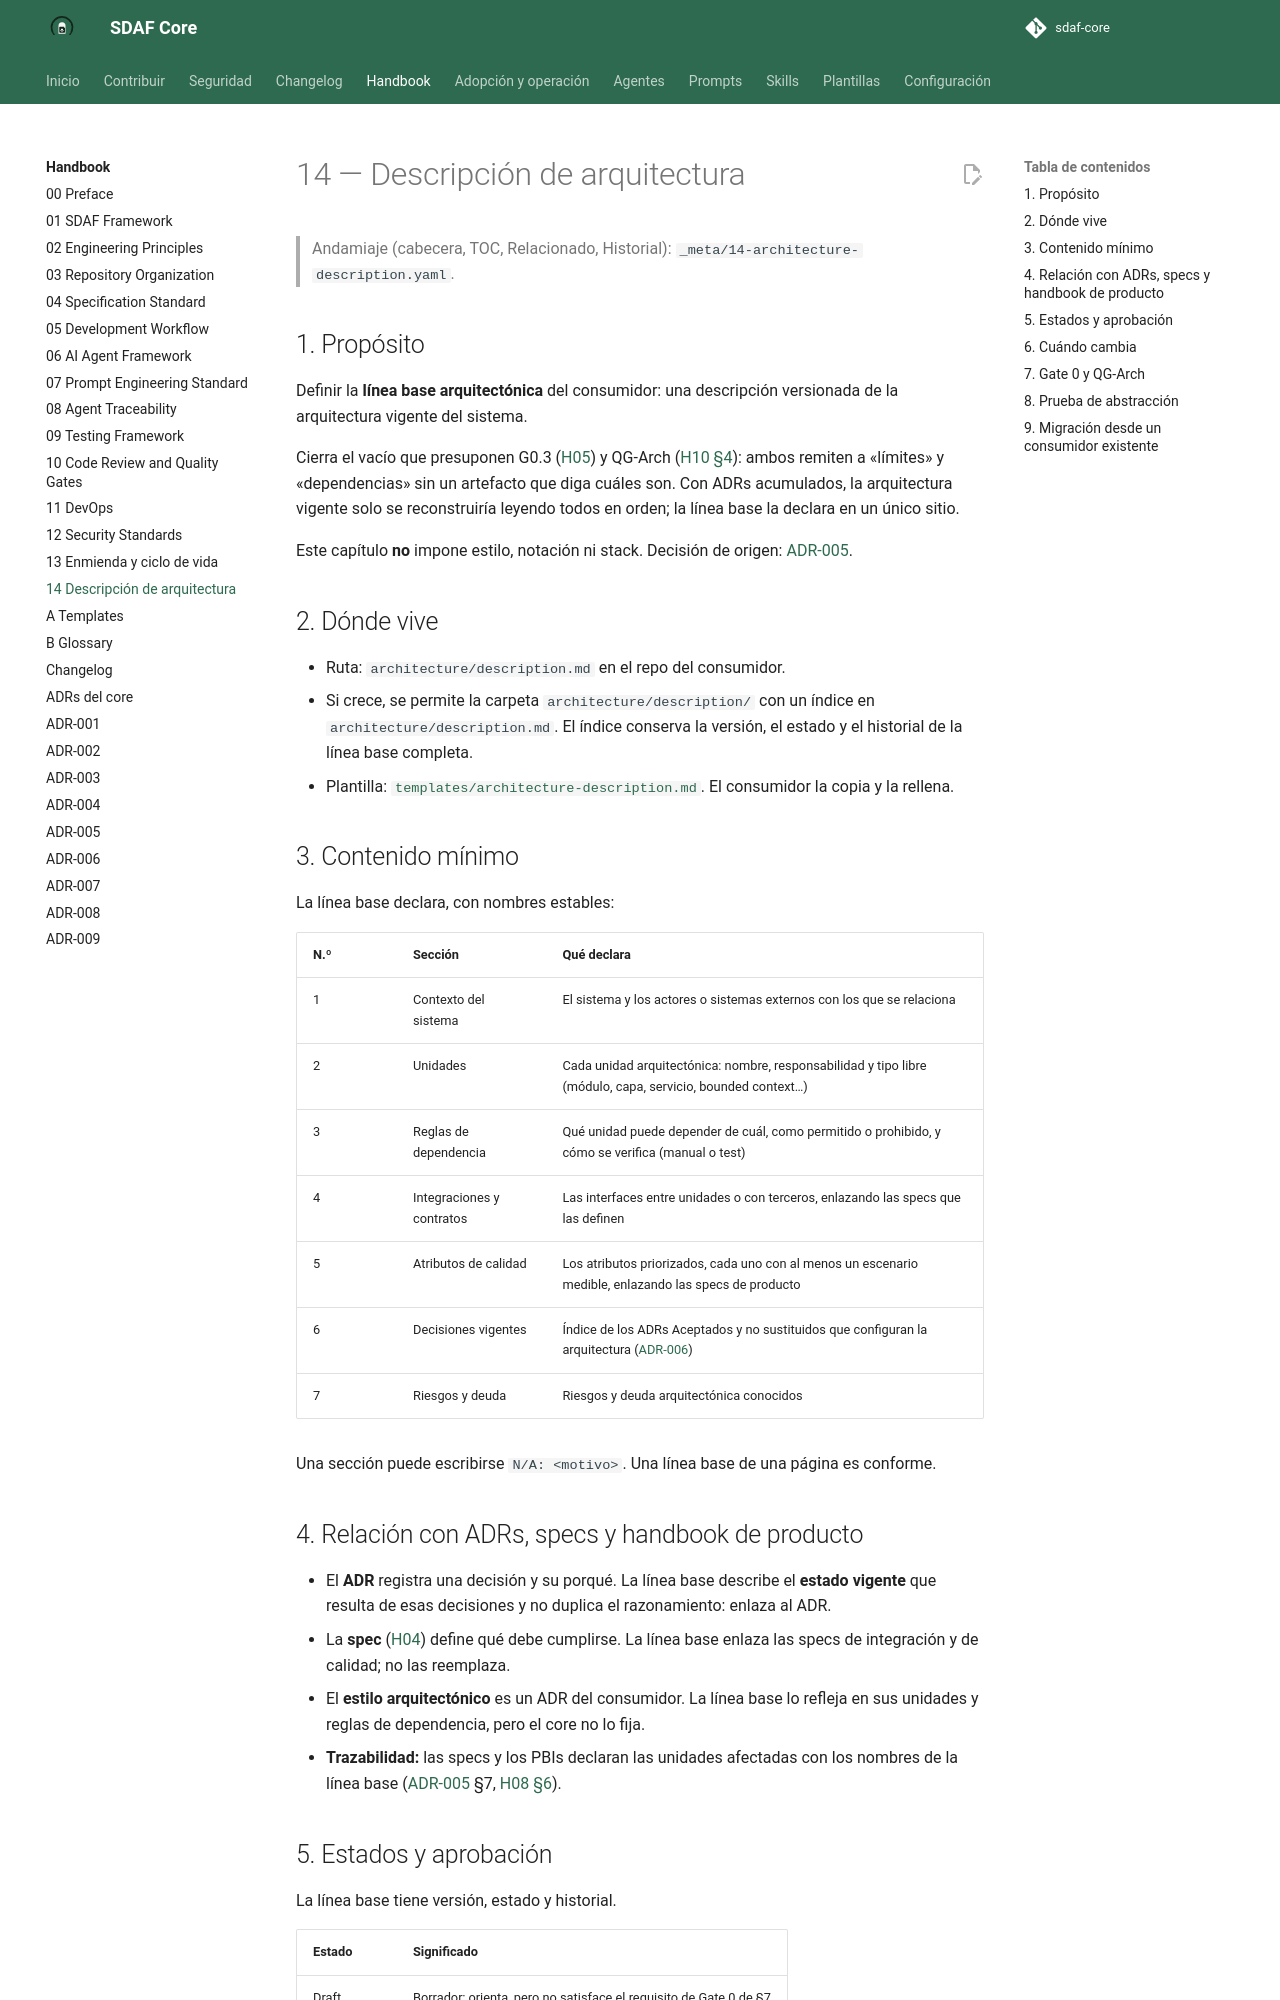

repository: Cyberdine-Systems-Corporation/sdaf-core · page: dev/handbook/14-architecture-description/index.html · generator: mkdocs

# 14 — Descripción de arquitectura

> Andamiaje (cabecera, TOC, Relacionado, Historial): `_meta/14-architecture-description.yaml`.

## 1. Propósito

Definir la **línea base arquitectónica** del consumidor: una descripción versionada de la arquitectura vigente del sistema.

Cierra el vacío que presuponen G0.3 ([H05](05-development-workflow.md)) y QG-Arch ([H10 §4](10-code-review-and-quality-gates.md)): ambos remiten a «límites» y «dependencias» sin un artefacto que diga cuáles son. Con ADRs acumulados, la arquitectura vigente solo se reconstruiría leyendo todos en orden; la línea base la declara en un único sitio.

Este capítulo **no** impone estilo, notación ni stack. Decisión de origen: [ADR-005](../architecture/decisions/ADR-005-linea-base-arquitectonica.md).

## 2. Dónde vive

- Ruta: `architecture/description.md` en el repo del consumidor.
- Si crece, se permite la carpeta `architecture/description/` con un índice en `architecture/description.md`. El índice conserva la versión, el estado y el historial de la línea base completa.
- Plantilla: [`templates/architecture-description.md`](../templates/architecture-description.md). El consumidor la copia y la rellena.

## 3. Contenido mínimo

La línea base declara, con nombres estables:

| N.º | Sección | Qué declara |
|-----|---------|-------------|
| 1 | Contexto del sistema | El sistema y los actores o sistemas externos con los que se relaciona |
| 2 | Unidades | Cada unidad arquitectónica: nombre, responsabilidad y tipo libre (módulo, capa, servicio, bounded context…) |
| 3 | Reglas de dependencia | Qué unidad puede depender de cuál, como permitido o prohibido, y cómo se verifica (manual o test) |
| 4 | Integraciones y contratos | Las interfaces entre unidades o con terceros, enlazando las specs que las definen |
| 5 | Atributos de calidad | Los atributos priorizados, cada uno con al menos un escenario medible, enlazando las specs de producto |
| 6 | Decisiones vigentes | Índice de los ADRs Aceptados y no sustituidos que configuran la arquitectura ([ADR-006](../architecture/decisions/ADR-006-ciclo-de-vida-de-adrs.md)) |
| 7 | Riesgos y deuda | Riesgos y deuda arquitectónica conocidos |

Una sección puede escribirse `N/A: <motivo>`. Una línea base de una página es conforme.

## 4. Relación con ADRs, specs y handbook de producto

- El **ADR** registra una decisión y su porqué. La línea base describe el **estado vigente** que resulta de esas decisiones y no duplica el razonamiento: enlaza al ADR.
- La **spec** ([H04](04-specification-standard.md)) define qué debe cumplirse. La línea base enlaza las specs de integración y de calidad; no las reemplaza.
- El **estilo arquitectónico** es un ADR del consumidor. La línea base lo refleja en sus unidades y reglas de dependencia, pero el core no lo fija.
- **Trazabilidad:** las specs y los PBIs declaran las unidades afectadas con los nombres de la línea base ([ADR-005](../architecture/decisions/ADR-005-linea-base-arquitectonica.md) §7, [H08 §6](08-agent-traceability.md)).
